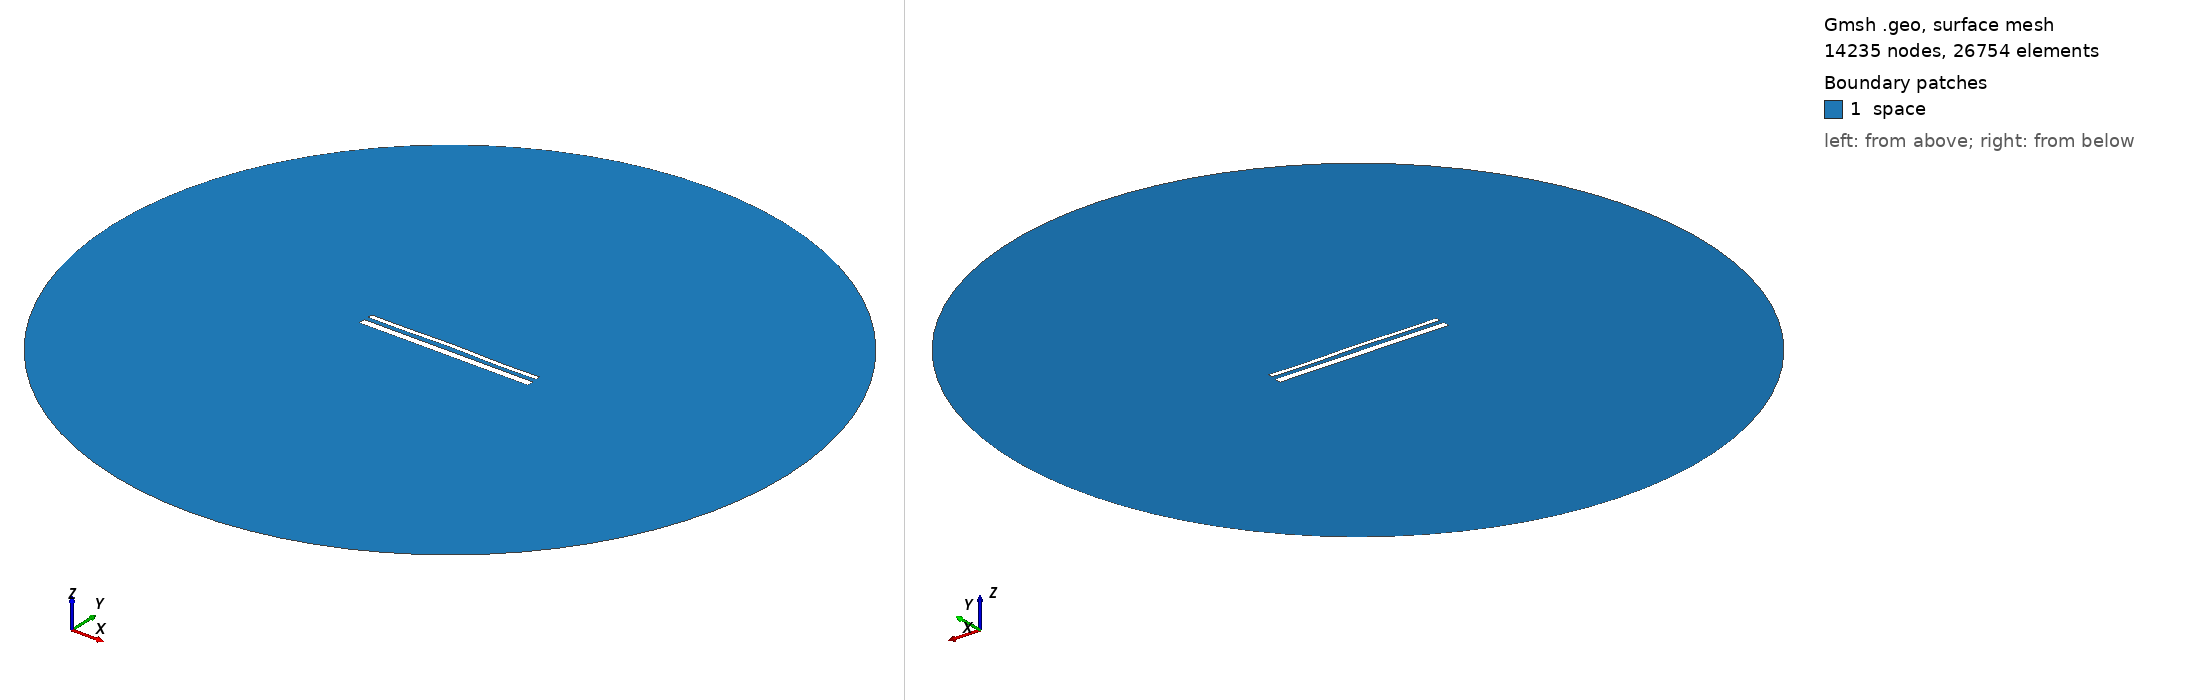

Gmsh geometry script, surface-meshed: 14235 nodes, 26754 surface elements. Boundary patches (legend numbers): 1 space. Left view from above one corner, right view from below the opposite corner. Legend entries are the model's physical surfaces. The drawing asked Gmsh for element sizes between 1% and 20% of the model's largest extent; the script's own settings can give other sizes.

=== 15366.geo (drawn) ===
//---------------------------------------
// Geometry kernel
//---------------------------------------

SetFactory("OpenCASCADE");



//---------------------------------------
// Parameters of the geometry
//---------------------------------------

// Overetch of the upper plate
overetch = 0.5;

// Distance between the plates
distance = 2.5;

// Discretization over the x axis (for the deformation)
nx = 50; 

// Length of the plate
L = 100 - overetch; 

// Number of modes
n = 4; 

// 1st mode coefficient
coeff(1) = 0.0;
beta(1) = 0.596864 * 3.1415926535 / L;

// 2nd mode coefficient
coeff(2) = 0.15;
beta(2) = 1.49418 * 3.1415926535 / L;

// 3rd mode coefficient
coeff(3) = 0.07499999999999998;
beta(3) = 2.50025 * 3.1415926535 / L;

// 4th mode coefficient
coeff(4) = -0.15;
beta(4) = 3.49999 * 3.1415926535 / L;



//---------------------------------------
// Upper plate (deformed rectangle)
//---------------------------------------

// Coordiantes of the upper plate
xmin = -50;
xmax = 50 - overetch;

// Height of the upper plate
yheight = 4 - 2 * overetch;

// Indexes of the points
UpperID[] = {};
LowerID[] = {};
LeftID[] = {};
RightID[] = {};

// Point index
p = 1;

// Horizontal edges
For i In {1:nx}
    x = xmin + (i-1)*(xmax - xmin)/(nx-1);

    y_bottom = distance / 2 + overetch;
    For j In {1:n}
        C = (Cosh(beta(j)*L) + Cos(beta(j)*L)) / (Sinh(beta(j)*L) + Sin(beta(j)*L));
        y_bottom  = y_bottom + coeff(j) * (Cosh(beta(j)*(x+50)) - Cos(beta(j)*(x+50)) - C * (Sinh(beta(j)*(x+50)) - Sin(beta(j)*(x+50))));
    EndFor

    y_top = y_bottom + yheight;

    Point(p) = {x, y_top, 0, 1.0};
    UpperID[i] = p;
    p = p + 1;

    Point(p) = {x, y_bottom, 0, 1.0};
    LowerID[i] = p;
    p = p + 1;
EndFor

// Create point lists
UpperPts[] = {}; LowerPts[] = {};
For i In {1:nx}
  UpperPts[] += {UpperID[i]};
  LowerPts[] += {LowerID[i]};
EndFor

// Build splines
Spline(1) = {UpperPts[]};
Spline(2) = {LowerPts[]};
Line(3) = {LowerPts[nx-1], UpperPts[nx-1]};
Line(4) = {LowerPts[0], UpperPts[0]};

// Build the plane surface
Curve Loop(1) = {2, 3, -1, -4};
Plane Surface(1) = {1};



//---------------------------------------
// Lower plate (rectangle)
//---------------------------------------

// Vertices
Point(1001) = {-50, -1, 0, 1.0};
Point(1002) = { 50, -1, 0, 1.0};
Point(1003) = { 50,  -5, 0, 1.0};
Point(1004) = {-50,  -5, 0, 1.0};

// Edges
Line(5) = {1001, 1002};
Line(6) = {1002, 1003};
Line(7) = {1003, 1004};
Line(8) = {1004, 1001};

// Plane surface
Line Loop(2) = {5, 6, 7, 8};
Plane Surface(2) = {2}; 



//---------------------------------------
// Outer (fictious) boundary
//---------------------------------------

// Points
Point(1005) = {0, 0, 0};       // Center
Point(1006) = {200, 0, 0};     // Start point
Point(1007) = {0, 200, 0};     // 90 degrees
Point(1008) = {-200, 0, 0};    // 180 degrees
Point(1009) = {0, -200, 0};    // 270 degrees

// Circle arcs (each needs start, center, end)
Circle(9) = {1006, 1005, 1007};
Circle(10) = {1007, 1005, 1008};
Circle(11) = {1008, 1005, 1009};
Circle(12) = {1009, 1005, 1006};

// Plane surface for the entire domain
Curve Loop(3) = {9, 10, 11, 12};
Surface(3) = {3};

// Subtract the plates from the whole domain to obtain the actual domain where we want to solve the equations
BooleanDifference{ Surface{3}; Delete; }{ Surface{1}; Surface{2}; Delete; }




//---------------------------------------
// Transfinite Lines/Curves
//---------------------------------------

// Set the number of points on the boundaries
r = 7;

// Plates
Transfinite Curve {1, 2} = 50*r Using Progression 1;
Transfinite Curve {3, 4} = 2*r Using Progression 1;
Transfinite Line {5, 7} = 50*r Using Progression 1;
Transfinite Line {6, 8} = 2*r Using Progression 1;

// Outer boundary
Transfinite Line {9, 10, 11, 12} = 20 Using Progression 1;



//---------------------------------------
// Physical groups
//---------------------------------------                

// Physical curves (boundaries)
Physical Line("force_segment", 10) = {2};
Physical Line("upper_plate", 11) = {1, 3, 4};
Physical Line("lower_plate", 12) = {5, 6, 7, 8};
Physical Line("boundary", 20) = {9, 10, 11, 12};

// Physical Surfaces
Physical Surface("space", 30) = {3};



//---------------------------------------
// 6. Generate the Mesh
//---------------------------------------

// 2D mesh generation
Mesh 2;
